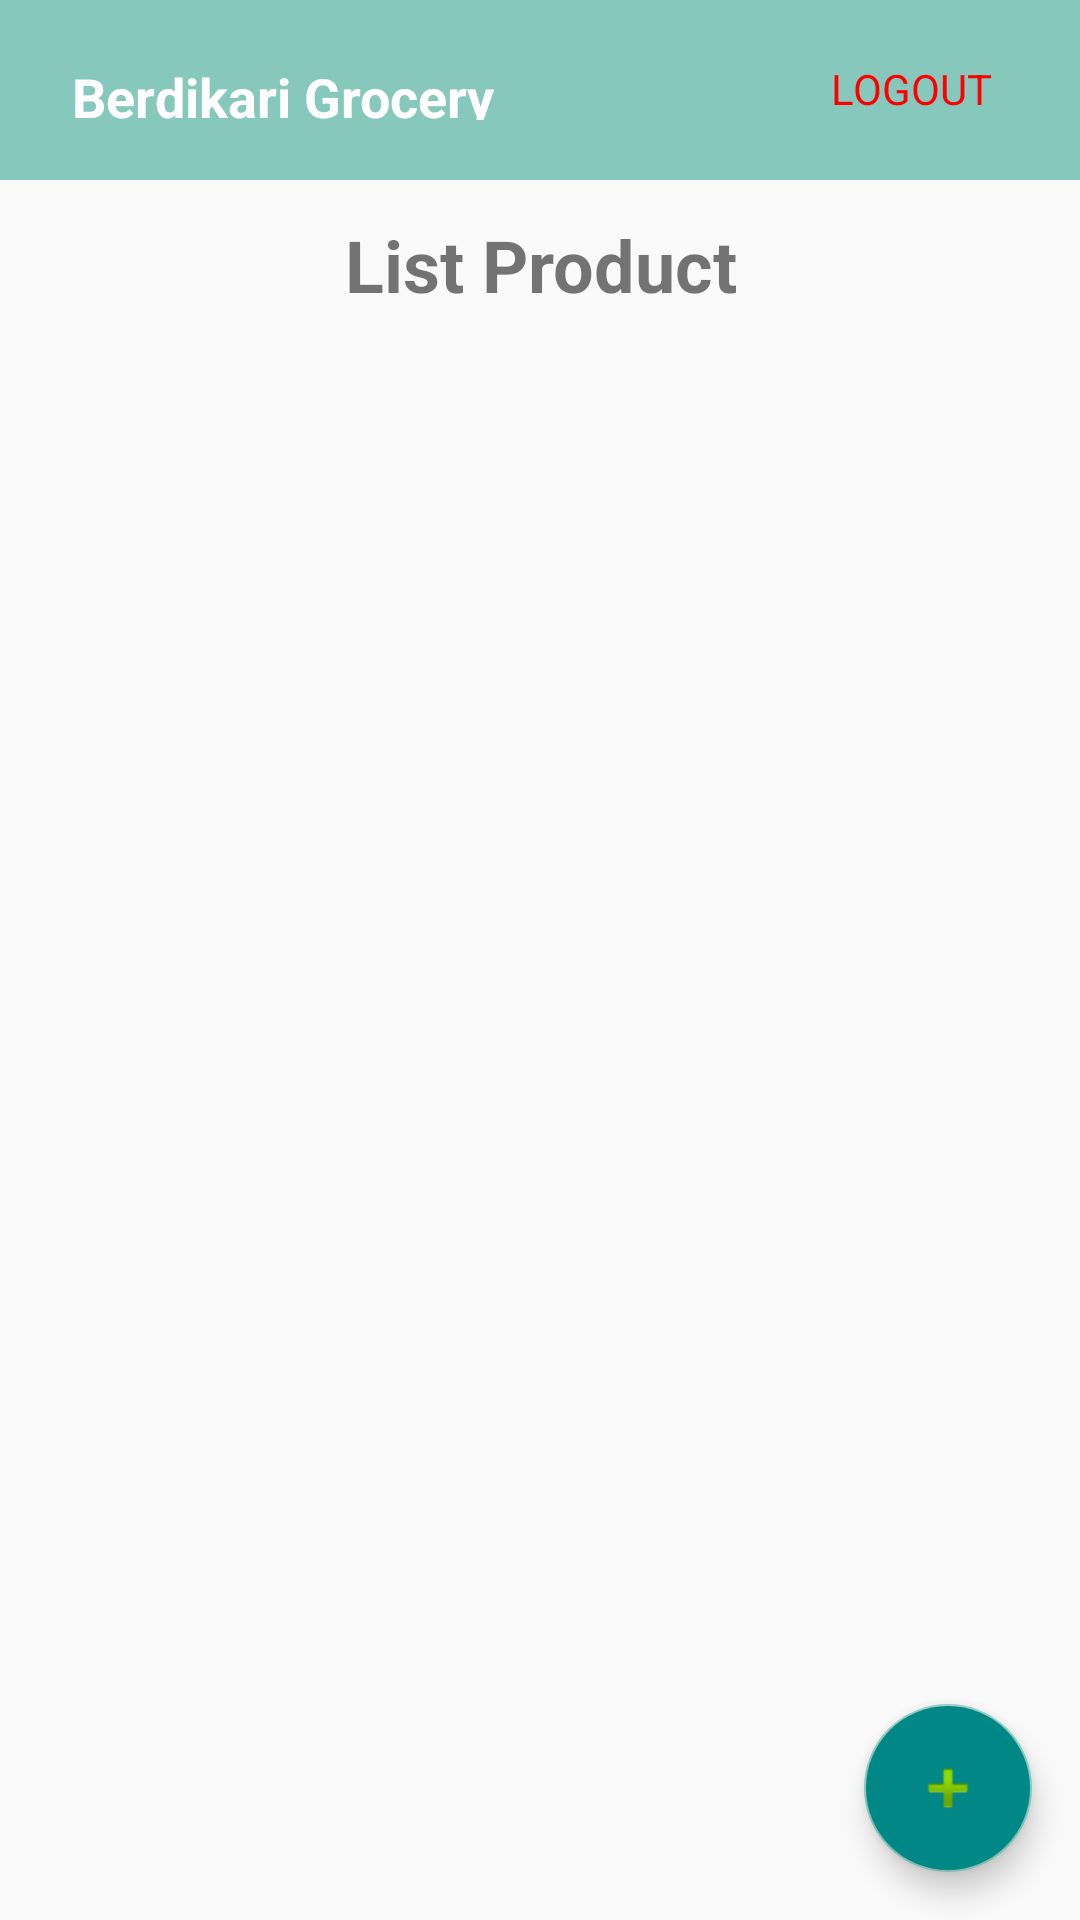

Android layout source for this screen:
<!-- AndroidManifest.xml: application theme AppTheme.NoActionBar -->
<!-- res/layout/activity_dashboard.xml -->
<?xml version="1.0" encoding="utf-8"?>
<androidx.coordinatorlayout.widget.CoordinatorLayout xmlns:android="http://schemas.android.com/apk/res/android"
    xmlns:app="http://schemas.android.com/apk/res-auto"
    xmlns:tools="http://schemas.android.com/tools"
    android:layout_width="match_parent"
    android:layout_height="match_parent"
    tools:context=".DashboardActivity">

    <androidx.constraintlayout.widget.ConstraintLayout
        android:id="@+id/constraintLayout"
        android:layout_width="match_parent"
        android:layout_height="60dp"
        android:background="@color/green"
        app:layout_constraintEnd_toEndOf="parent"
        app:layout_constraintStart_toStartOf="parent"
        app:layout_constraintTop_toTopOf="parent">

        <TextView
            android:id="@+id/txtProfil"
            android:layout_width="wrap_content"
            android:layout_height="20dp"
            android:layout_marginStart="24dp"
            android:text="Berdikari Grocery"
            android:textColor="@color/white"
            android:textSize="18dp"
            android:textStyle="bold"
            app:layout_constraintBottom_toBottomOf="parent"
            app:layout_constraintStart_toStartOf="parent"
            app:layout_constraintTop_toTopOf="parent" />

        <TextView
            android:id="@+id/textView3"
            android:layout_width="wrap_content"
            android:layout_height="20dp"
            android:layout_marginEnd="16dp"
            android:onClick="logout"
            android:text="LOGOUT    "
            android:textColor="@color/merah"
            app:layout_constraintBottom_toBottomOf="parent"
            app:layout_constraintEnd_toEndOf="parent"
            app:layout_constraintTop_toTopOf="parent" />

    </androidx.constraintlayout.widget.ConstraintLayout>

    <include layout="@layout/content_dashboard" />


    <com.google.android.material.floatingactionbutton.FloatingActionButton
        android:id="@+id/fabAdd"
        android:layout_width="wrap_content"
        android:layout_height="wrap_content"
        android:layout_gravity="bottom|end"
        android:layout_margin="16dp"
        android:backgroundTint="@color/colorPrimaryDark"
        app:srcCompat="@android:drawable/ic_input_add" />




</androidx.coordinatorlayout.widget.CoordinatorLayout>
<!-- res/layout/content_dashboard.xml (included above) -->
<?xml version="1.0" encoding="utf-8"?>
<androidx.constraintlayout.widget.ConstraintLayout xmlns:android="http://schemas.android.com/apk/res/android"
    xmlns:app="http://schemas.android.com/apk/res-auto"
    xmlns:tools="http://schemas.android.com/tools"
    android:layout_width="match_parent"
    android:layout_height="match_parent"
    app:layout_behavior="@string/appbar_scrolling_view_behavior"
    tools:context=".DashboardActivity"
    tools:showIn="@layout/activity_dashboard">

    <TextView
        android:id="@+id/txtJudul"
        android:layout_width="0dp"
        android:layout_height="wrap_content"
        android:layout_marginStart="20dp"
        android:layout_marginTop="72dp"
        android:layout_marginEnd="20dp"
        android:text="List Product"
        android:textAlignment="center"
        android:textSize="24sp"
        android:textStyle="bold"
        app:layout_constraintEnd_toEndOf="parent"
        app:layout_constraintHorizontal_bias="0.0"
        app:layout_constraintStart_toStartOf="parent"
        app:layout_constraintTop_toTopOf="parent" />

    <androidx.recyclerview.widget.RecyclerView
        android:id="@+id/rec_main"
        android:layout_width="382dp"
        android:layout_height="567dp"
        android:layout_marginStart="20dp"
        android:layout_marginEnd="20dp"
        android:layout_marginBottom="20dp"
        app:layout_constraintBottom_toBottomOf="parent"
        app:layout_constraintEnd_toEndOf="parent"
        app:layout_constraintHorizontal_bias="0.636"
        app:layout_constraintStart_toStartOf="parent"
        app:layout_constraintTop_toBottomOf="@+id/txtJudul"
        app:layout_constraintVertical_bias="0.4" />

    



</androidx.constraintlayout.widget.ConstraintLayout>
<!-- res/layout/item_activity.xml (included above) -->
<?xml version="1.0" encoding="utf-8"?>
<androidx.constraintlayout.widget.ConstraintLayout xmlns:android="http://schemas.android.com/apk/res/android"
    xmlns:app="http://schemas.android.com/apk/res-auto"
    xmlns:tools="http://schemas.android.com/tools"
    android:layout_width="match_parent"
    android:layout_height="wrap_content"
    android:padding="10dp"
    >

    <androidx.constraintlayout.widget.ConstraintLayout
        android:id="@+id/item_layout"
        android:layout_width="200dp"
        android:layout_height="230dp"
        android:background="@drawable/round_bg"
        android:backgroundTint="@color/white"
        android:elevation="10dp"
        app:layout_constraintBottom_toBottomOf="parent"
        app:layout_constraintEnd_toEndOf="parent"
        app:layout_constraintStart_toStartOf="parent"
        app:layout_constraintTop_toTopOf="parent">

        <androidx.cardview.widget.CardView
            android:id="@+id/card"
            android:layout_width="170dp"
            android:layout_height="110dp"
            android:layout_margin="5dp"
            app:cardCornerRadius="15dp"
            app:cardElevation="0dp"
            app:layout_constraintEnd_toEndOf="parent"
            app:layout_constraintStart_toStartOf="parent"
            app:layout_constraintTop_toTopOf="parent">

            <ImageView
                android:id="@+id/imgProduct"
                android:layout_width="180dp"
                android:layout_height="120dp"
                android:scaleType="center" />
        </androidx.cardview.widget.CardView>

        <TextView
            android:id="@+id/txtNamaProduct"
            android:layout_width="wrap_content"
            android:layout_height="wrap_content"
            android:layout_marginTop="10dp"
            android:hint="namabarang"
            android:textAlignment="center"
            android:textColor="@color/green"
            android:textSize="20sp"
            app:layout_constraintEnd_toEndOf="parent"
            app:layout_constraintStart_toStartOf="parent"
            app:layout_constraintTop_toBottomOf="@+id/card" />

        <TextView
            android:id="@+id/txtHargaProduct"
            android:layout_width="wrap_content"
            android:layout_height="wrap_content"
            android:layout_marginTop="2dp"
            android:hint="harga"
            android:textColor="@color/black"
            android:textSize="15dp"
            app:layout_constraintEnd_toEndOf="parent"
            app:layout_constraintStart_toStartOf="parent"
            app:layout_constraintTop_toBottomOf="@+id/txtNamaProduct" />

        <Button
            android:layout_width="wrap_content"
            android:layout_height="wrap_content"
            android:layout_marginBottom="5dp"
            android:drawableLeft="@drawable/ic_cartbeli"
            android:text="beli"
            android:textSize="10dp"
            android:onClick="checkout"
            android:backgroundTint="@color/green"
            app:layout_constraintBottom_toBottomOf="parent"
            app:layout_constraintEnd_toEndOf="parent"
            app:layout_constraintHorizontal_bias="0.504"
            app:layout_constraintStart_toStartOf="parent"
            app:layout_constraintTop_toBottomOf="@+id/txtHargaProduct"
            app:layout_constraintVertical_bias="1.0" />

    </androidx.constraintlayout.widget.ConstraintLayout>



</androidx.constraintlayout.widget.ConstraintLayout>
<!-- resources referenced by this layout -->
<resources>
  <color name="black">#FF000000</color>
  <color name="colorPrimaryDark">#FF018786</color>
  <color name="green">#86C8BC</color>
  <color name="merah">#FF0000</color>
  <color name="white">#FFFFFFFF</color>
  <!-- drawable round_bg (drawable) -->
  <?xml version="1.0" encoding="utf-8"?>
  <shape xmlns:android="http://schemas.android.com/apk/res/android">
      <solid android:color="@color/green"/>
      <corners
          android:topLeftRadius="10dp"
          android:topRightRadius="10dp"
          android:bottomLeftRadius="10dp"
          android:bottomRightRadius="10dp"/>
  </shape>
  <style name="AppTheme.NoActionBar">
          <item name="windowActionBar">false</item>
          <item name="windowNoTitle">true</item>
      </style>
</resources>
